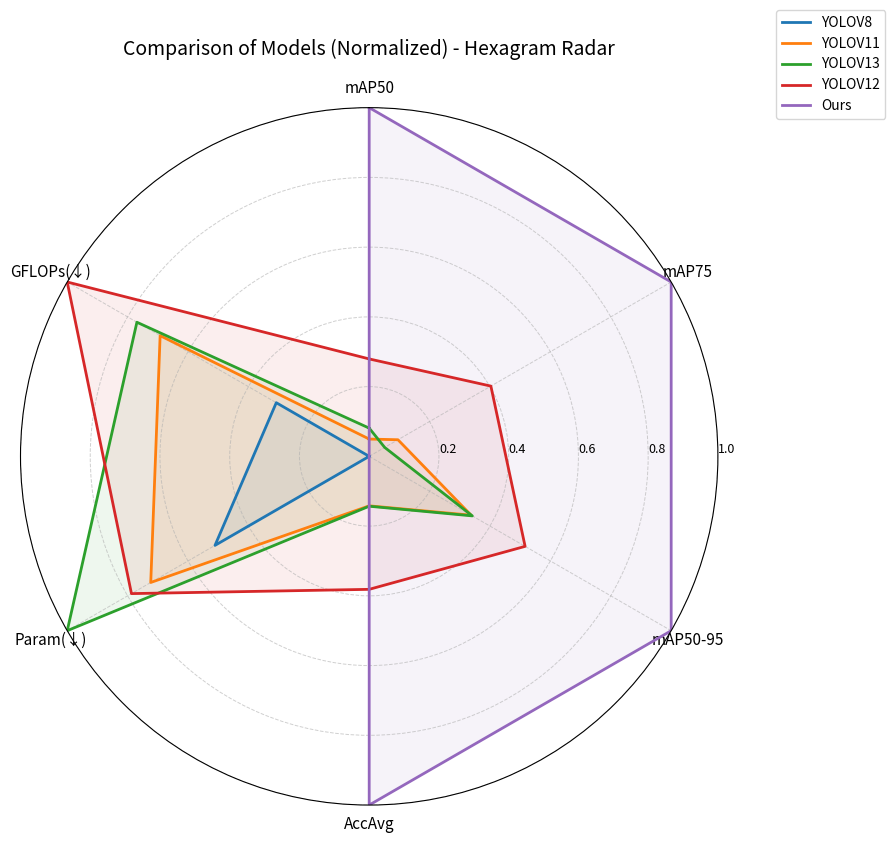

The script that saved this image:
import numpy as np
import matplotlib.pyplot as plt

def minmax_norm(arr, higher_is_better=True, eps=1e-12):
    """Min-Max normalize to [0, 1]. If higher_is_better=False, invert after normalization."""
    arr = np.asarray(arr, dtype=float)
    mn, mx = arr.min(), arr.max()
    norm = (arr - mn) / (mx - mn + eps)
    return norm if higher_is_better else (1.0 - norm)

def radar_chart(models, metrics, values, title="Radar Chart", save_path="radar_hexagram.png"):
    """
    models: list[str]
    metrics: list[str] (len = N axes)
    values: np.ndarray shape (num_models, N axes), already normalized to [0,1]
    """
    num_axes = len(metrics)
    angles = np.linspace(0, 2 * np.pi, num_axes, endpoint=False).tolist()
    angles += angles[:1]  # close

    fig = plt.figure(figsize=(9, 9))
    ax = plt.subplot(111, polar=True)

    ax.set_theta_offset(np.pi / 2)
    ax.set_theta_direction(-1)

    ax.set_thetagrids(np.degrees(angles[:-1]), metrics, fontsize=11)
    ax.set_ylim(0, 1)
    ax.set_rgrids([0.2, 0.4, 0.6, 0.8, 1.0], angle=90, fontsize=9)

    # Style
    ax.grid(True, linestyle="--", linewidth=0.7, alpha=0.6)

    # Plot each model
    for i, m in enumerate(models):
        data = values[i].tolist()
        data += data[:1]
        ax.plot(angles, data, linewidth=2, label=m)
        ax.fill(angles, data, alpha=0.08)

    ax.set_title(title, fontsize=14, pad=18)
    ax.legend(loc="upper right", bbox_to_anchor=(1.25, 1.15), frameon=True)

    plt.tight_layout()
    plt.savefig(save_path, dpi=300, bbox_inches="tight")
    plt.show()
    print(f"Saved to: {save_path}")

if __name__ == "__main__":
    # -----------------------------
    # Raw table data (your numbers)
    # -----------------------------
    models = ["YOLOV8", "YOLOV11", "YOLOV13", "YOLOV12", "Ours"]

    map50 = np.array([73.22, 73.41, 73.53, 74.29, 77.05])
    map75 = np.array([35.72, 35.98, 35.86, 36.82, 38.45])
    map5095 = np.array([37.90, 38.73, 38.74, 39.17, 40.36])
    param_m = np.array([2.69, 2.59, 2.46, 2.56, 2.93])
    gflops = np.array([6.9, 6.4, 6.3, 6.0, 7.3])

    # 6th axis to form "六芒星"
    acc_avg = (map50 + map75 + map5095) / 3.0

    # Axes (6 points)
    metrics = ["mAP50", "mAP75", "mAP50-95", "AccAvg", "Param(↓)", "GFLOPs(↓)"]

    # Normalize: higher better for accuracy metrics, lower better for complexity metrics
    n_map50 = minmax_norm(map50, higher_is_better=True)
    n_map75 = minmax_norm(map75, higher_is_better=True)
    n_map5095 = minmax_norm(map5095, higher_is_better=True)
    n_accavg = minmax_norm(acc_avg, higher_is_better=True)
    n_param = minmax_norm(param_m, higher_is_better=False)  # lower is better
    n_gflops = minmax_norm(gflops, higher_is_better=False)  # lower is better

    values = np.stack([n_map50, n_map75, n_map5095, n_accavg, n_param, n_gflops], axis=1)

    radar_chart(
        models=models,
        metrics=metrics,
        values=values,
        title="Comparison of Models (Normalized) - Hexagram Radar",
        save_path="model_hexagram_radar.png",
    )
